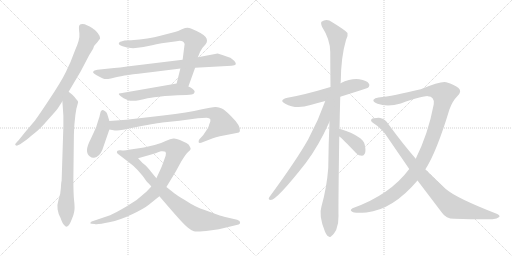
t = 0.00 s
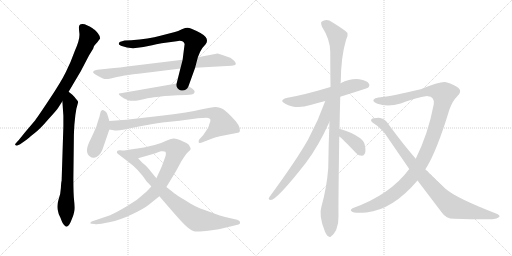
t = 2.64 s
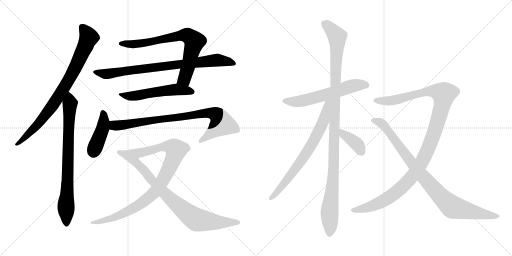
t = 5.28 s
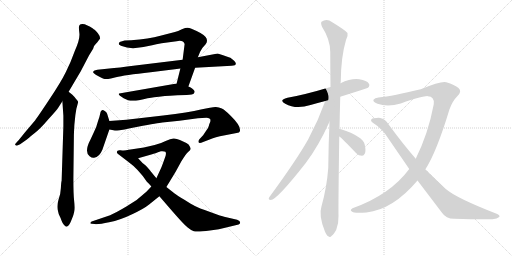
t = 7.92 s
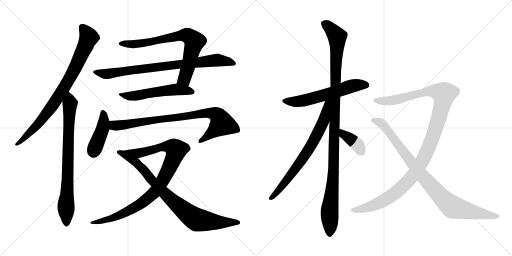
t = 10.56 s
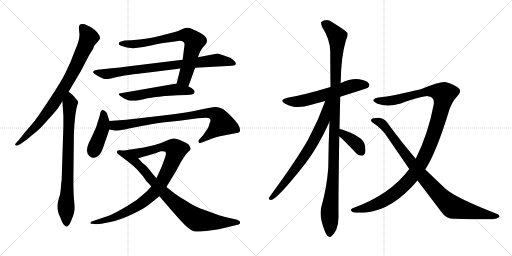
t = 13.20 s

The animated SVG that drew these frames (rendered in a browser with its animation timeline set to each time). Animation: 15 CSS @keyframes rules; one cycle of 13.20 s.

<svg version="1.1" viewBox="0 0 2048 1024" xmlns="http://www.w3.org/2000/svg">
  <g stroke="lightgray" stroke-dasharray="1,1" stroke-width="1" transform="scale(4, 4)">
    <line x1="0" y1="0" x2="256" y2="256"></line>
    <line x1="256" y1="0" x2="0" y2="256"></line>
    <line x1="128" y1="0" x2="128" y2="256"></line>
    <line x1="0" y1="128" x2="256" y2="128"></line>
    <line x1="256" y1="0" x2="512" y2="256"></line>
    <line x1="512" y1="0" x2="256" y2="256"></line>
    <line x1="384" y1="0" x2="384" y2="256"></line>
    <line x1="256" y1="128" x2="512" y2="128"></line>
  </g>
<g transform="scale(1, -1) translate(0, -850)">
   <style type="text/css">
    @keyframes keyframes0 {
      from {
       stroke: black;
       stroke-dashoffset: 825;
       stroke-width: 128;
       }
       73% {
       animation-timing-function: step-end;
       stroke: black;
       stroke-dashoffset: 0;
       stroke-width: 128;
       }
       to {
       stroke: black;
       stroke-width: 1024;
       }
       }
       #make-me-a-hanzi-animation-0 {
         animation: keyframes0 0.921387s both;
         animation-delay: 0.000000s;
         animation-timing-function: linear;
       }
    @keyframes keyframes1 {
      from {
       stroke: black;
       stroke-dashoffset: 778;
       stroke-width: 128;
       }
       72% {
       animation-timing-function: step-end;
       stroke: black;
       stroke-dashoffset: 0;
       stroke-width: 128;
       }
       to {
       stroke: black;
       stroke-width: 1024;
       }
       }
       #make-me-a-hanzi-animation-1 {
         animation: keyframes1 0.883138s both;
         animation-delay: 0.921387s;
         animation-timing-function: linear;
       }
    @keyframes keyframes2 {
      from {
       stroke: black;
       stroke-dashoffset: 743;
       stroke-width: 128;
       }
       71% {
       animation-timing-function: step-end;
       stroke: black;
       stroke-dashoffset: 0;
       stroke-width: 128;
       }
       to {
       stroke: black;
       stroke-width: 1024;
       }
       }
       #make-me-a-hanzi-animation-2 {
         animation: keyframes2 0.854655s both;
         animation-delay: 1.804525s;
         animation-timing-function: linear;
       }
    @keyframes keyframes3 {
      from {
       stroke: black;
       stroke-dashoffset: 815;
       stroke-width: 128;
       }
       73% {
       animation-timing-function: step-end;
       stroke: black;
       stroke-dashoffset: 0;
       stroke-width: 128;
       }
       to {
       stroke: black;
       stroke-width: 1024;
       }
       }
       #make-me-a-hanzi-animation-3 {
         animation: keyframes3 0.913249s both;
         animation-delay: 2.659180s;
         animation-timing-function: linear;
       }
    @keyframes keyframes4 {
      from {
       stroke: black;
       stroke-dashoffset: 540;
       stroke-width: 128;
       }
       64% {
       animation-timing-function: step-end;
       stroke: black;
       stroke-dashoffset: 0;
       stroke-width: 128;
       }
       to {
       stroke: black;
       stroke-width: 1024;
       }
       }
       #make-me-a-hanzi-animation-4 {
         animation: keyframes4 0.689453s both;
         animation-delay: 3.572429s;
         animation-timing-function: linear;
       }
    @keyframes keyframes5 {
      from {
       stroke: black;
       stroke-dashoffset: 424;
       stroke-width: 128;
       }
       58% {
       animation-timing-function: step-end;
       stroke: black;
       stroke-dashoffset: 0;
       stroke-width: 128;
       }
       to {
       stroke: black;
       stroke-width: 1024;
       }
       }
       #make-me-a-hanzi-animation-5 {
         animation: keyframes5 0.595052s both;
         animation-delay: 4.261882s;
         animation-timing-function: linear;
       }
    @keyframes keyframes6 {
      from {
       stroke: black;
       stroke-dashoffset: 841;
       stroke-width: 128;
       }
       73% {
       animation-timing-function: step-end;
       stroke: black;
       stroke-dashoffset: 0;
       stroke-width: 128;
       }
       to {
       stroke: black;
       stroke-width: 1024;
       }
       }
       #make-me-a-hanzi-animation-6 {
         animation: keyframes6 0.934408s both;
         animation-delay: 4.856934s;
         animation-timing-function: linear;
       }
    @keyframes keyframes7 {
      from {
       stroke: black;
       stroke-dashoffset: 922;
       stroke-width: 128;
       }
       75% {
       animation-timing-function: step-end;
       stroke: black;
       stroke-dashoffset: 0;
       stroke-width: 128;
       }
       to {
       stroke: black;
       stroke-width: 1024;
       }
       }
       #make-me-a-hanzi-animation-7 {
         animation: keyframes7 1.000326s both;
         animation-delay: 5.791342s;
         animation-timing-function: linear;
       }
    @keyframes keyframes8 {
      from {
       stroke: black;
       stroke-dashoffset: 838;
       stroke-width: 128;
       }
       73% {
       animation-timing-function: step-end;
       stroke: black;
       stroke-dashoffset: 0;
       stroke-width: 128;
       }
       to {
       stroke: black;
       stroke-width: 1024;
       }
       }
       #make-me-a-hanzi-animation-8 {
         animation: keyframes8 0.931966s both;
         animation-delay: 6.791668s;
         animation-timing-function: linear;
       }
    @keyframes keyframes9 {
      from {
       stroke: black;
       stroke-dashoffset: 591;
       stroke-width: 128;
       }
       66% {
       animation-timing-function: step-end;
       stroke: black;
       stroke-dashoffset: 0;
       stroke-width: 128;
       }
       to {
       stroke: black;
       stroke-width: 1024;
       }
       }
       #make-me-a-hanzi-animation-9 {
         animation: keyframes9 0.730957s both;
         animation-delay: 7.723634s;
         animation-timing-function: linear;
       }
    @keyframes keyframes10 {
      from {
       stroke: black;
       stroke-dashoffset: 1116;
       stroke-width: 128;
       }
       78% {
       animation-timing-function: step-end;
       stroke: black;
       stroke-dashoffset: 0;
       stroke-width: 128;
       }
       to {
       stroke: black;
       stroke-width: 1024;
       }
       }
       #make-me-a-hanzi-animation-10 {
         animation: keyframes10 1.158203s both;
         animation-delay: 8.454591s;
         animation-timing-function: linear;
       }
    @keyframes keyframes11 {
      from {
       stroke: black;
       stroke-dashoffset: 715;
       stroke-width: 128;
       }
       70% {
       animation-timing-function: step-end;
       stroke: black;
       stroke-dashoffset: 0;
       stroke-width: 128;
       }
       to {
       stroke: black;
       stroke-width: 1024;
       }
       }
       #make-me-a-hanzi-animation-11 {
         animation: keyframes11 0.831868s both;
         animation-delay: 9.612794s;
         animation-timing-function: linear;
       }
    @keyframes keyframes12 {
      from {
       stroke: black;
       stroke-dashoffset: 377;
       stroke-width: 128;
       }
       55% {
       animation-timing-function: step-end;
       stroke: black;
       stroke-dashoffset: 0;
       stroke-width: 128;
       }
       to {
       stroke: black;
       stroke-width: 1024;
       }
       }
       #make-me-a-hanzi-animation-12 {
         animation: keyframes12 0.556803s both;
         animation-delay: 10.444662s;
         animation-timing-function: linear;
       }
    @keyframes keyframes13 {
      from {
       stroke: black;
       stroke-dashoffset: 1169;
       stroke-width: 128;
       }
       79% {
       animation-timing-function: step-end;
       stroke: black;
       stroke-dashoffset: 0;
       stroke-width: 128;
       }
       to {
       stroke: black;
       stroke-width: 1024;
       }
       }
       #make-me-a-hanzi-animation-13 {
         animation: keyframes13 1.201335s both;
         animation-delay: 11.001465s;
         animation-timing-function: linear;
       }
    @keyframes keyframes14 {
      from {
       stroke: black;
       stroke-dashoffset: 914;
       stroke-width: 128;
       }
       75% {
       animation-timing-function: step-end;
       stroke: black;
       stroke-dashoffset: 0;
       stroke-width: 128;
       }
       to {
       stroke: black;
       stroke-width: 1024;
       }
       }
       #make-me-a-hanzi-animation-14 {
         animation: keyframes14 0.993815s both;
         animation-delay: 12.202800s;
         animation-timing-function: linear;
       }
</style>
<path d="M 391.5 684.0 L 400.5 696.0 Q 400.5 706.0 391.5 717.0 Q 382.5 728.0 378.5 731.0 Q 374.5 733.0 371.5 736.0 L 360.5 743.0 L 345.5 750.0 Q 337.5 755.0 322.5 753.0 Q 317.5 751.0 316.5 746.0 Q 314.5 741.0 317.5 717.0 Q 320.5 693.0 299.5 647.0 Q 283.5 602.0 263.5 562.0 Q 243.5 521.0 194.5 448.0 Q 145.5 374.0 137.5 365.0 L 98.5 319.0 Q 71.5 285.0 70.5 285.0 L 62.5 276.0 Q 58.5 271.0 62.5 269.0 Q 67.5 266.0 71.5 269.0 L 80.5 273.0 L 107.5 292.0 Q 112.5 297.0 136.5 316.0 Q 160.5 334.0 192.5 372.0 Q 227.5 410.0 233.5 420.0 L 249.5 445.0 L 274.5 483.0 L 322.5 564.0 L 356.5 629.0 L 372.5 655.0 Q 375.5 666.0 378.5 669.0 L 387.5 679.0 Q 389.5 681.0 391.5 684.0 Z" fill="lightgray"></path> 
<path d="M 249.5 445.0 L 253.5 387.0 L 253.5 345.0 L 246.5 127.0 Q 244.5 121.0 243.5 98.0 Q 242.5 74.0 234.5 53.0 Q 227.5 31.0 230.5 12.0 Q 234.5 -8.0 238.5 -14.0 Q 242.5 -21.0 245.5 -31.0 Q 249.5 -42.0 255.5 -49.0 Q 262.5 -57.0 265.5 -57.0 Q 275.5 -57.0 285.5 -31.0 Q 296.5 -5.0 297.5 8.0 Q 299.5 20.0 296.5 47.0 Q 293.5 74.0 293.5 136.0 L 295.5 304.0 Q 295.5 315.0 297.5 351.0 L 301.5 390.0 L 305.5 415.0 L 312.5 441.0 Q 312.5 446.0 303.5 455.0 Q 300.5 460.0 289.5 471.0 L 274.5 483.0 C 251.5 502.0 247.5 475.0 249.5 445.0 Z" fill="lightgray"></path> 
<path d="M 753.5 504.0 L 780.5 579.0 L 791.5 621.0 L 800.5 643.0 Q 806.5 657.0 822.5 673.0 Q 833.5 687.0 822.5 702.0 Q 812.5 716.0 763.5 736.0 Q 753.5 741.0 740.5 738.0 L 727.5 733.0 Q 711.5 725.0 699.5 722.0 L 641.5 707.0 Q 595.5 694.0 524.5 689.0 L 498.5 688.0 Q 475.5 683.0 475.5 677.0 Q 472.5 671.0 490.5 665.0 Q 508.5 659.0 523.5 658.0 Q 538.5 656.0 573.5 662.0 L 608.5 669.0 Q 623.5 673.0 646.5 677.0 L 706.5 685.0 Q 732.5 691.0 738.5 674.0 L 730.5 611.0 L 721.5 576.0 L 706.5 516.0 C 699.5 487.0 743.5 476.0 753.5 504.0 Z" fill="lightgray"></path> 
<path d="M 780.5 579.0 L 926.5 587.0 Q 953.5 588.0 937.5 606.0 Q 926.5 616.0 921.5 619.0 Q 917.5 621.0 892.5 629.0 L 870.5 636.0 L 791.5 621.0 L 730.5 611.0 L 508.5 584.0 Q 478.5 579.0 456.5 578.0 L 389.5 571.0 Q 374.5 568.0 373.5 564.0 Q 367.5 560.0 386.5 549.0 Q 406.5 538.0 414.5 535.0 Q 422.5 532.0 443.5 536.0 L 463.5 541.0 Q 495.5 549.0 602.5 561.0 L 682.5 571.0 Q 696.5 572.0 721.5 576.0 L 780.5 579.0 Z" fill="lightgray"></path> 
<path d="M 616.5 461.0 L 635.5 463.0 Q 687.5 469.0 709.5 469.0 L 746.5 470.0 Q 772.5 472.0 775.5 476.0 Q 778.5 479.0 778.5 485.0 Q 773.5 496.0 753.5 504.0 L 706.5 516.0 L 482.5 477.0 Q 462.5 477.0 494.5 457.0 L 512.5 449.0 Q 521.5 447.0 526.5 447.0 L 543.5 447.0 L 555.5 449.0 Q 594.5 459.0 616.5 461.0 Z" fill="lightgray"></path> 
<path d="M 437.5 366.0 L 428.5 395.0 Q 427.5 400.0 420.5 405.0 Q 413.5 410.0 409.5 410.0 Q 406.5 409.0 402.5 403.0 L 397.5 382.0 L 392.5 367.0 Q 385.5 339.0 374.5 319.0 L 362.5 293.0 Q 335.5 242.0 358.5 225.0 Q 368.5 217.0 376.5 219.0 Q 397.5 222.0 409.5 251.0 L 437.5 332.0 C 443.5 348.0 443.5 348.0 437.5 366.0 Z" fill="lightgray"></path> 
<path d="M 791.5 377.0 L 825.5 379.0 Q 841.5 377.0 841.5 371.0 Q 842.5 365.0 839.5 359.0 Q 836.5 353.0 835.5 347.0 Q 834.5 340.0 824.5 327.0 L 812.5 309.0 L 797.5 293.0 Q 793.5 288.0 794.5 281.0 Q 796.5 275.0 812.5 282.0 L 851.5 297.0 Q 862.5 302.0 879.5 305.0 L 946.5 318.0 Q 958.5 319.0 959.5 325.0 Q 965.5 345.0 923.5 386.0 Q 900.5 410.0 887.5 416.0 Q 875.5 421.0 863.5 422.0 Q 851.5 423.0 803.5 412.0 Q 756.5 400.0 652.5 388.0 L 505.5 371.0 L 437.5 366.0 C 407.5 364.0 407.5 337.0 437.5 332.0 L 459.5 328.0 Q 460.5 327.0 478.5 329.0 Q 497.5 331.0 520.5 337.0 L 571.5 347.0 Q 646.5 360.0 649.5 360.0 L 717.5 367.0 L 791.5 377.0 Z" fill="lightgray"></path> 
<path d="M 605.5 104.0 L 585.5 83.0 Q 550.5 49.0 505.5 24.0 Q 461.5 -2.0 440.5 -11.0 L 366.5 -36.0 Q 361.5 -38.0 361.5 -42.0 Q 359.5 -45.0 366.5 -45.0 L 378.5 -46.0 Q 391.5 -49.0 436.5 -39.0 Q 481.5 -30.0 528.5 -7.0 Q 575.5 15.0 596.5 32.0 L 637.5 65.0 L 665.5 102.0 L 702.5 163.0 L 725.5 205.0 Q 743.5 234.0 752.5 242.0 Q 762.5 250.0 762.5 254.0 Q 763.5 257.0 758.5 265.0 Q 756.5 273.0 745.5 278.0 L 719.5 290.0 Q 704.5 297.0 693.5 296.0 Q 682.5 295.0 662.5 286.0 Q 643.5 276.0 618.5 270.0 L 575.5 260.0 L 515.5 251.0 C 485.5 247.0 523.5 209.0 552.5 217.0 L 608.5 233.0 Q 618.5 236.0 643.5 245.0 Q 657.5 246.0 661.5 243.0 Q 665.5 239.0 662.5 227.0 Q 647.5 184.0 643.5 176.0 L 625.5 137.0 L 605.5 104.0 Z" fill="lightgray"></path> 
<path d="M 637.5 65.0 L 688.5 6.0 Q 735.5 -48.0 749.5 -59.0 Q 763.5 -71.0 775.5 -75.0 Q 788.5 -79.0 839.5 -72.0 L 875.5 -67.0 L 954.5 -48.0 Q 960.5 -46.0 960.5 -40.0 Q 961.5 -34.0 948.5 -29.0 L 896.5 -17.0 Q 889.5 -16.0 840.5 2.0 Q 792.5 19.0 779.5 26.0 Q 767.5 32.0 737.5 51.0 Q 707.5 69.0 698.5 76.0 L 665.5 102.0 L 625.5 137.0 L 602.5 165.0 Q 600.5 170.0 581.5 189.0 Q 569.5 197.0 552.5 217.0 C 532.5 239.0 520.5 252.0 515.5 251.0 Q 498.5 246.0 482.5 249.0 Q 467.5 251.0 467.5 240.0 Q 467.5 237.0 473.5 233.0 L 511.5 204.0 Q 554.5 173.0 587.5 123.0 Q 597.5 114.0 605.5 104.0 L 637.5 65.0 Z" fill="lightgray"></path> 
<path d="M 1361.0 463.5 Q 1469.0 497.5 1472.0 499.5 Q 1481.0 508.5 1475.0 516.5 Q 1468.0 528.5 1437.0 533.5 Q 1404.0 537.5 1362.0 517.5 L 1322.0 502.5 Q 1219.0 471.5 1150.0 459.5 Q 1113.0 450.5 1141.0 435.5 Q 1184.0 411.5 1242.0 430.5 Q 1270.0 439.5 1301.0 446.5 L 1361.0 463.5 Z" fill="lightgray"></path> 
<path d="M 1358.0 334.5 Q 1359.0 394.5 1361.0 463.5 L 1362.0 517.5 Q 1362.0 521.5 1363.0 523.5 Q 1364.0 623.5 1384.0 690.5 Q 1393.0 705.5 1390.0 718.5 Q 1383.0 728.5 1329.0 761.5 Q 1307.0 777.5 1286.0 763.5 Q 1282.0 759.5 1288.0 743.5 Q 1321.0 692.5 1321.0 642.5 Q 1321.0 576.5 1322.0 502.5 L 1318.0 363.5 Q 1314.0 275.5 1313.0 178.5 Q 1307.0 99.5 1286.0 25.5 Q 1274.0 -10.5 1299.0 -73.5 Q 1306.0 -91.5 1313.0 -94.5 Q 1320.0 -101.5 1327.0 -92.5 Q 1334.0 -88.5 1345.0 -68.5 Q 1355.0 -43.5 1354.0 -13.5 Q 1353.0 26.5 1357.0 304.5 L 1358.0 334.5 Z" fill="lightgray"></path> 
<path d="M 1301.0 446.5 Q 1273.0 367.5 1233.0 293.5 Q 1187.0 211.5 1077.0 61.5 Q 1071.0 51.5 1083.0 50.5 Q 1107.0 50.5 1223.0 198.5 Q 1274.0 265.5 1318.0 363.5 C 1369.0 476.5 1311.0 474.5 1301.0 446.5 Z" fill="lightgray"></path> 
<path d="M 1357.0 304.5 Q 1367.0 298.5 1425.0 237.5 Q 1435.0 227.5 1448.0 227.5 Q 1455.0 227.5 1460.0 237.5 Q 1464.0 247.5 1459.0 271.5 Q 1452.0 305.5 1364.0 333.5 Q 1361.0 334.5 1358.0 334.5 C 1328.0 338.5 1333.0 322.5 1357.0 304.5 Z" fill="lightgray"></path> 
<path d="M 1701.0 172.5 Q 1746.0 241.5 1798.0 413.5 Q 1810.0 446.5 1830.0 466.5 Q 1849.0 485.5 1834.0 498.5 Q 1819.0 511.5 1785.0 521.5 Q 1766.0 527.5 1683.0 493.5 Q 1572.0 466.5 1514.0 460.5 Q 1499.0 459.5 1494.0 451.5 Q 1490.0 444.5 1510.0 435.5 Q 1550.0 420.5 1603.0 436.5 Q 1694.0 466.5 1711.0 465.5 Q 1739.0 464.5 1735.0 433.5 Q 1713.0 316.5 1663.0 215.5 L 1637.0 174.5 Q 1561.0 71.5 1410.0 17.5 Q 1397.0 10.5 1409.0 3.5 Q 1416.0 -3.5 1466.0 0.5 Q 1572.0 12.5 1670.0 128.5 L 1701.0 172.5 Z" fill="lightgray"></path> 
<path d="M 1670.0 128.5 L 1768.0 -0.5 Q 1784.0 -24.5 1816.0 -24.5 Q 1927.0 -28.5 1970.0 -26.5 Q 1989.0 -25.5 1997.0 -17.5 Q 2001.0 -10.5 1989.0 -5.5 Q 1824.0 58.5 1782.0 95.5 L 1701.0 172.5 L 1663.0 215.5 Q 1611.0 275.5 1553.0 354.5 Q 1541.0 375.5 1521.0 378.5 Q 1493.0 379.5 1485.0 372.5 Q 1481.0 366.5 1490.0 360.5 Q 1530.0 335.5 1554.0 295.5 L 1637.0 174.5 L 1670.0 128.5 Z" fill="lightgray"></path> 
      <clipPath id="make-me-a-hanzi-clip-0">
      <path d="M 391.5 684.0 L 400.5 696.0 Q 400.5 706.0 391.5 717.0 Q 382.5 728.0 378.5 731.0 Q 374.5 733.0 371.5 736.0 L 360.5 743.0 L 345.5 750.0 Q 337.5 755.0 322.5 753.0 Q 317.5 751.0 316.5 746.0 Q 314.5 741.0 317.5 717.0 Q 320.5 693.0 299.5 647.0 Q 283.5 602.0 263.5 562.0 Q 243.5 521.0 194.5 448.0 Q 145.5 374.0 137.5 365.0 L 98.5 319.0 Q 71.5 285.0 70.5 285.0 L 62.5 276.0 Q 58.5 271.0 62.5 269.0 Q 67.5 266.0 71.5 269.0 L 80.5 273.0 L 107.5 292.0 Q 112.5 297.0 136.5 316.0 Q 160.5 334.0 192.5 372.0 Q 227.5 410.0 233.5 420.0 L 249.5 445.0 L 274.5 483.0 L 322.5 564.0 L 356.5 629.0 L 372.5 655.0 Q 375.5 666.0 378.5 669.0 L 387.5 679.0 Q 389.5 681.0 391.5 684.0 Z" fill="lightgray"></path>
      </clipPath>
      <path clip-path="url(#make-me-a-hanzi-clip-0)" d="M 329.5 741.0 L 355.5 699.0 L 274.5 529.0 L 217.5 439.0 L 150.5 351.0 L 67.5 273.0 " fill="none" id="make-me-a-hanzi-animation-0" stroke-dasharray="697 1394" stroke-linecap="round"></path>

      <clipPath id="make-me-a-hanzi-clip-1">
      <path d="M 249.5 445.0 L 253.5 387.0 L 253.5 345.0 L 246.5 127.0 Q 244.5 121.0 243.5 98.0 Q 242.5 74.0 234.5 53.0 Q 227.5 31.0 230.5 12.0 Q 234.5 -8.0 238.5 -14.0 Q 242.5 -21.0 245.5 -31.0 Q 249.5 -42.0 255.5 -49.0 Q 262.5 -57.0 265.5 -57.0 Q 275.5 -57.0 285.5 -31.0 Q 296.5 -5.0 297.5 8.0 Q 299.5 20.0 296.5 47.0 Q 293.5 74.0 293.5 136.0 L 295.5 304.0 Q 295.5 315.0 297.5 351.0 L 301.5 390.0 L 305.5 415.0 L 312.5 441.0 Q 312.5 446.0 303.5 455.0 Q 300.5 460.0 289.5 471.0 L 274.5 483.0 C 251.5 502.0 247.5 475.0 249.5 445.0 Z" fill="lightgray"></path>
      </clipPath>
      <path clip-path="url(#make-me-a-hanzi-clip-1)" d="M 273.5 474.0 L 280.5 436.0 L 263.5 29.0 L 265.5 -47.0 " fill="none" id="make-me-a-hanzi-animation-1" stroke-dasharray="650 1300" stroke-linecap="round"></path>

      <clipPath id="make-me-a-hanzi-clip-2">
      <path d="M 753.5 504.0 L 780.5 579.0 L 791.5 621.0 L 800.5 643.0 Q 806.5 657.0 822.5 673.0 Q 833.5 687.0 822.5 702.0 Q 812.5 716.0 763.5 736.0 Q 753.5 741.0 740.5 738.0 L 727.5 733.0 Q 711.5 725.0 699.5 722.0 L 641.5 707.0 Q 595.5 694.0 524.5 689.0 L 498.5 688.0 Q 475.5 683.0 475.5 677.0 Q 472.5 671.0 490.5 665.0 Q 508.5 659.0 523.5 658.0 Q 538.5 656.0 573.5 662.0 L 608.5 669.0 Q 623.5 673.0 646.5 677.0 L 706.5 685.0 Q 732.5 691.0 738.5 674.0 L 730.5 611.0 L 721.5 576.0 L 706.5 516.0 C 699.5 487.0 743.5 476.0 753.5 504.0 Z" fill="lightgray"></path>
      </clipPath>
      <path clip-path="url(#make-me-a-hanzi-clip-2)" d="M 482.5 676.0 L 563.5 676.0 L 729.5 709.0 L 759.5 702.0 L 777.5 681.0 L 759.5 607.0 L 737.5 535.0 L 714.5 522.0 " fill="none" id="make-me-a-hanzi-animation-2" stroke-dasharray="615 1230" stroke-linecap="round"></path>

      <clipPath id="make-me-a-hanzi-clip-3">
      <path d="M 780.5 579.0 L 926.5 587.0 Q 953.5 588.0 937.5 606.0 Q 926.5 616.0 921.5 619.0 Q 917.5 621.0 892.5 629.0 L 870.5 636.0 L 791.5 621.0 L 730.5 611.0 L 508.5 584.0 Q 478.5 579.0 456.5 578.0 L 389.5 571.0 Q 374.5 568.0 373.5 564.0 Q 367.5 560.0 386.5 549.0 Q 406.5 538.0 414.5 535.0 Q 422.5 532.0 443.5 536.0 L 463.5 541.0 Q 495.5 549.0 602.5 561.0 L 682.5 571.0 Q 696.5 572.0 721.5 576.0 L 780.5 579.0 Z" fill="lightgray"></path>
      </clipPath>
      <path clip-path="url(#make-me-a-hanzi-clip-3)" d="M 379.5 561.0 L 432.5 554.0 L 868.5 610.0 L 932.5 596.0 " fill="none" id="make-me-a-hanzi-animation-3" stroke-dasharray="687 1374" stroke-linecap="round"></path>

      <clipPath id="make-me-a-hanzi-clip-4">
      <path d="M 616.5 461.0 L 635.5 463.0 Q 687.5 469.0 709.5 469.0 L 746.5 470.0 Q 772.5 472.0 775.5 476.0 Q 778.5 479.0 778.5 485.0 Q 773.5 496.0 753.5 504.0 L 706.5 516.0 L 482.5 477.0 Q 462.5 477.0 494.5 457.0 L 512.5 449.0 Q 521.5 447.0 526.5 447.0 L 543.5 447.0 L 555.5 449.0 Q 594.5 459.0 616.5 461.0 Z" fill="lightgray"></path>
      </clipPath>
      <path clip-path="url(#make-me-a-hanzi-clip-4)" d="M 485.5 465.0 L 546.5 467.0 L 687.5 491.0 L 767.5 484.0 " fill="none" id="make-me-a-hanzi-animation-4" stroke-dasharray="412 824" stroke-linecap="round"></path>

      <clipPath id="make-me-a-hanzi-clip-5">
      <path d="M 437.5 366.0 L 428.5 395.0 Q 427.5 400.0 420.5 405.0 Q 413.5 410.0 409.5 410.0 Q 406.5 409.0 402.5 403.0 L 397.5 382.0 L 392.5 367.0 Q 385.5 339.0 374.5 319.0 L 362.5 293.0 Q 335.5 242.0 358.5 225.0 Q 368.5 217.0 376.5 219.0 Q 397.5 222.0 409.5 251.0 L 437.5 332.0 C 443.5 348.0 443.5 348.0 437.5 366.0 Z" fill="lightgray"></path>
      </clipPath>
      <path clip-path="url(#make-me-a-hanzi-clip-5)" d="M 411.5 401.0 L 411.5 338.0 L 373.5 240.0 " fill="none" id="make-me-a-hanzi-animation-5" stroke-dasharray="296 592" stroke-linecap="round"></path>

      <clipPath id="make-me-a-hanzi-clip-6">
      <path d="M 791.5 377.0 L 825.5 379.0 Q 841.5 377.0 841.5 371.0 Q 842.5 365.0 839.5 359.0 Q 836.5 353.0 835.5 347.0 Q 834.5 340.0 824.5 327.0 L 812.5 309.0 L 797.5 293.0 Q 793.5 288.0 794.5 281.0 Q 796.5 275.0 812.5 282.0 L 851.5 297.0 Q 862.5 302.0 879.5 305.0 L 946.5 318.0 Q 958.5 319.0 959.5 325.0 Q 965.5 345.0 923.5 386.0 Q 900.5 410.0 887.5 416.0 Q 875.5 421.0 863.5 422.0 Q 851.5 423.0 803.5 412.0 Q 756.5 400.0 652.5 388.0 L 505.5 371.0 L 437.5 366.0 C 407.5 364.0 407.5 337.0 437.5 332.0 L 459.5 328.0 Q 460.5 327.0 478.5 329.0 Q 497.5 331.0 520.5 337.0 L 571.5 347.0 Q 646.5 360.0 649.5 360.0 L 717.5 367.0 L 791.5 377.0 Z" fill="lightgray"></path>
      </clipPath>
      <path clip-path="url(#make-me-a-hanzi-clip-6)" d="M 444.5 360.0 L 457.5 348.0 L 495.5 350.0 L 818.5 398.0 L 852.5 397.0 L 871.5 387.0 L 887.5 355.0 L 800.5 286.0 " fill="none" id="make-me-a-hanzi-animation-6" stroke-dasharray="713 1426" stroke-linecap="round"></path>

      <clipPath id="make-me-a-hanzi-clip-7">
      <path d="M 605.5 104.0 L 585.5 83.0 Q 550.5 49.0 505.5 24.0 Q 461.5 -2.0 440.5 -11.0 L 366.5 -36.0 Q 361.5 -38.0 361.5 -42.0 Q 359.5 -45.0 366.5 -45.0 L 378.5 -46.0 Q 391.5 -49.0 436.5 -39.0 Q 481.5 -30.0 528.5 -7.0 Q 575.5 15.0 596.5 32.0 L 637.5 65.0 L 665.5 102.0 L 702.5 163.0 L 725.5 205.0 Q 743.5 234.0 752.5 242.0 Q 762.5 250.0 762.5 254.0 Q 763.5 257.0 758.5 265.0 Q 756.5 273.0 745.5 278.0 L 719.5 290.0 Q 704.5 297.0 693.5 296.0 Q 682.5 295.0 662.5 286.0 Q 643.5 276.0 618.5 270.0 L 575.5 260.0 L 515.5 251.0 C 485.5 247.0 523.5 209.0 552.5 217.0 L 608.5 233.0 Q 618.5 236.0 643.5 245.0 Q 657.5 246.0 661.5 243.0 Q 665.5 239.0 662.5 227.0 Q 647.5 184.0 643.5 176.0 L 625.5 137.0 L 605.5 104.0 Z" fill="lightgray"></path>
      </clipPath>
      <path clip-path="url(#make-me-a-hanzi-clip-7)" d="M 523.5 250.0 L 557.5 238.0 L 649.5 262.0 L 678.5 264.0 L 704.5 250.0 L 680.5 184.0 L 647.5 121.0 L 622.5 86.0 L 578.5 46.0 L 529.5 14.0 L 461.5 -17.0 L 365.5 -40.0 " fill="none" id="make-me-a-hanzi-animation-7" stroke-dasharray="794 1588" stroke-linecap="round"></path>

      <clipPath id="make-me-a-hanzi-clip-8">
      <path d="M 637.5 65.0 L 688.5 6.0 Q 735.5 -48.0 749.5 -59.0 Q 763.5 -71.0 775.5 -75.0 Q 788.5 -79.0 839.5 -72.0 L 875.5 -67.0 L 954.5 -48.0 Q 960.5 -46.0 960.5 -40.0 Q 961.5 -34.0 948.5 -29.0 L 896.5 -17.0 Q 889.5 -16.0 840.5 2.0 Q 792.5 19.0 779.5 26.0 Q 767.5 32.0 737.5 51.0 Q 707.5 69.0 698.5 76.0 L 665.5 102.0 L 625.5 137.0 L 602.5 165.0 Q 600.5 170.0 581.5 189.0 Q 569.5 197.0 552.5 217.0 C 532.5 239.0 520.5 252.0 515.5 251.0 Q 498.5 246.0 482.5 249.0 Q 467.5 251.0 467.5 240.0 Q 467.5 237.0 473.5 233.0 L 511.5 204.0 Q 554.5 173.0 587.5 123.0 Q 597.5 114.0 605.5 104.0 L 637.5 65.0 Z" fill="lightgray"></path>
      </clipPath>
      <path clip-path="url(#make-me-a-hanzi-clip-8)" d="M 475.5 241.0 L 509.5 230.0 L 536.5 208.0 L 660.5 74.0 L 784.5 -27.0 L 865.5 -39.0 L 952.5 -40.0 " fill="none" id="make-me-a-hanzi-animation-8" stroke-dasharray="710 1420" stroke-linecap="round"></path>

      <clipPath id="make-me-a-hanzi-clip-9">
      <path d="M 1361.0 463.5 Q 1469.0 497.5 1472.0 499.5 Q 1481.0 508.5 1475.0 516.5 Q 1468.0 528.5 1437.0 533.5 Q 1404.0 537.5 1362.0 517.5 L 1322.0 502.5 Q 1219.0 471.5 1150.0 459.5 Q 1113.0 450.5 1141.0 435.5 Q 1184.0 411.5 1242.0 430.5 Q 1270.0 439.5 1301.0 446.5 L 1361.0 463.5 Z" fill="lightgray"></path>
      </clipPath>
      <path clip-path="url(#make-me-a-hanzi-clip-9)" d="M 1142.0 448.5 L 1165.0 443.5 L 1212.0 447.5 L 1419.0 508.5 L 1467.0 508.5 " fill="none" id="make-me-a-hanzi-animation-9" stroke-dasharray="463 926" stroke-linecap="round"></path>

      <clipPath id="make-me-a-hanzi-clip-10">
      <path d="M 1358.0 334.5 Q 1359.0 394.5 1361.0 463.5 L 1362.0 517.5 Q 1362.0 521.5 1363.0 523.5 Q 1364.0 623.5 1384.0 690.5 Q 1393.0 705.5 1390.0 718.5 Q 1383.0 728.5 1329.0 761.5 Q 1307.0 777.5 1286.0 763.5 Q 1282.0 759.5 1288.0 743.5 Q 1321.0 692.5 1321.0 642.5 Q 1321.0 576.5 1322.0 502.5 L 1318.0 363.5 Q 1314.0 275.5 1313.0 178.5 Q 1307.0 99.5 1286.0 25.5 Q 1274.0 -10.5 1299.0 -73.5 Q 1306.0 -91.5 1313.0 -94.5 Q 1320.0 -101.5 1327.0 -92.5 Q 1334.0 -88.5 1345.0 -68.5 Q 1355.0 -43.5 1354.0 -13.5 Q 1353.0 26.5 1357.0 304.5 L 1358.0 334.5 Z" fill="lightgray"></path>
      </clipPath>
      <path clip-path="url(#make-me-a-hanzi-clip-10)" d="M 1297.0 757.5 L 1339.0 717.5 L 1349.0 693.5 L 1336.0 191.5 L 1318.0 5.5 L 1318.0 -81.5 " fill="none" id="make-me-a-hanzi-animation-10" stroke-dasharray="988 1976" stroke-linecap="round"></path>

      <clipPath id="make-me-a-hanzi-clip-11">
      <path d="M 1301.0 446.5 Q 1273.0 367.5 1233.0 293.5 Q 1187.0 211.5 1077.0 61.5 Q 1071.0 51.5 1083.0 50.5 Q 1107.0 50.5 1223.0 198.5 Q 1274.0 265.5 1318.0 363.5 C 1369.0 476.5 1311.0 474.5 1301.0 446.5 Z" fill="lightgray"></path>
      </clipPath>
      <path clip-path="url(#make-me-a-hanzi-clip-11)" d="M 1317.0 444.5 L 1308.0 435.5 L 1294.0 364.5 L 1250.0 277.5 L 1170.0 157.5 L 1084.0 57.5 " fill="none" id="make-me-a-hanzi-animation-11" stroke-dasharray="587 1174" stroke-linecap="round"></path>

      <clipPath id="make-me-a-hanzi-clip-12">
      <path d="M 1357.0 304.5 Q 1367.0 298.5 1425.0 237.5 Q 1435.0 227.5 1448.0 227.5 Q 1455.0 227.5 1460.0 237.5 Q 1464.0 247.5 1459.0 271.5 Q 1452.0 305.5 1364.0 333.5 Q 1361.0 334.5 1358.0 334.5 C 1328.0 338.5 1333.0 322.5 1357.0 304.5 Z" fill="lightgray"></path>
      </clipPath>
      <path clip-path="url(#make-me-a-hanzi-clip-12)" d="M 1360.0 326.5 L 1422.0 279.5 L 1445.0 243.5 " fill="none" id="make-me-a-hanzi-animation-12" stroke-dasharray="249 498" stroke-linecap="round"></path>

      <clipPath id="make-me-a-hanzi-clip-13">
      <path d="M 1701.0 172.5 Q 1746.0 241.5 1798.0 413.5 Q 1810.0 446.5 1830.0 466.5 Q 1849.0 485.5 1834.0 498.5 Q 1819.0 511.5 1785.0 521.5 Q 1766.0 527.5 1683.0 493.5 Q 1572.0 466.5 1514.0 460.5 Q 1499.0 459.5 1494.0 451.5 Q 1490.0 444.5 1510.0 435.5 Q 1550.0 420.5 1603.0 436.5 Q 1694.0 466.5 1711.0 465.5 Q 1739.0 464.5 1735.0 433.5 Q 1713.0 316.5 1663.0 215.5 L 1637.0 174.5 Q 1561.0 71.5 1410.0 17.5 Q 1397.0 10.5 1409.0 3.5 Q 1416.0 -3.5 1466.0 0.5 Q 1572.0 12.5 1670.0 128.5 L 1701.0 172.5 Z" fill="lightgray"></path>
      </clipPath>
      <path clip-path="url(#make-me-a-hanzi-clip-13)" d="M 1502.0 449.5 L 1546.0 446.5 L 1610.0 455.5 L 1700.0 483.5 L 1743.0 485.5 L 1776.0 474.5 L 1760.0 393.5 L 1722.0 277.5 L 1686.0 199.5 L 1644.0 138.5 L 1574.0 72.5 L 1527.0 43.5 L 1482.0 23.5 L 1416.0 10.5 " fill="none" id="make-me-a-hanzi-animation-13" stroke-dasharray="1041 2082" stroke-linecap="round"></path>

      <clipPath id="make-me-a-hanzi-clip-14">
      <path d="M 1670.0 128.5 L 1768.0 -0.5 Q 1784.0 -24.5 1816.0 -24.5 Q 1927.0 -28.5 1970.0 -26.5 Q 1989.0 -25.5 1997.0 -17.5 Q 2001.0 -10.5 1989.0 -5.5 Q 1824.0 58.5 1782.0 95.5 L 1701.0 172.5 L 1663.0 215.5 Q 1611.0 275.5 1553.0 354.5 Q 1541.0 375.5 1521.0 378.5 Q 1493.0 379.5 1485.0 372.5 Q 1481.0 366.5 1490.0 360.5 Q 1530.0 335.5 1554.0 295.5 L 1637.0 174.5 L 1670.0 128.5 Z" fill="lightgray"></path>
      </clipPath>
      <path clip-path="url(#make-me-a-hanzi-clip-14)" d="M 1492.0 368.5 L 1528.0 356.5 L 1696.0 138.5 L 1798.0 31.5 L 1828.0 16.5 L 1988.0 -14.5 " fill="none" id="make-me-a-hanzi-animation-14" stroke-dasharray="786 1572" stroke-linecap="round"></path>

</g>
</svg>
